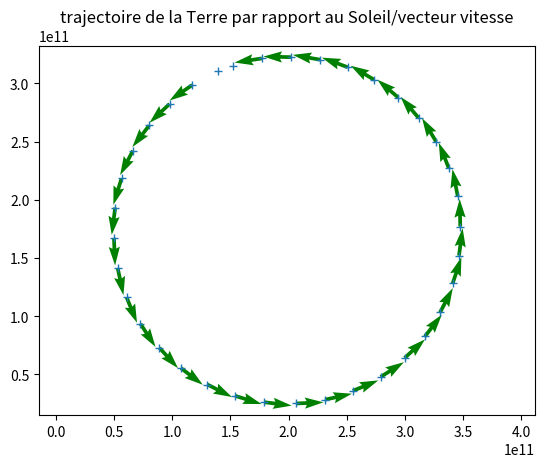
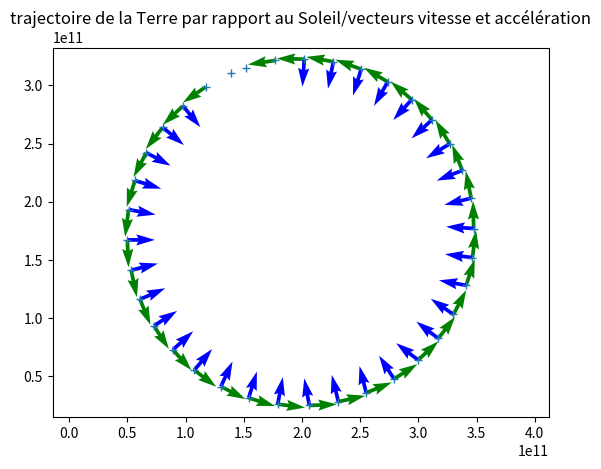

Generate these figures, in order, with matplotlib:
import matplotlib.pyplot as plt ; 

t = [ 0.04, 0.08, 0.12, 0.16, 0.2, 0.24, 0.28, 0.32, 0.36, 0.399999, 0.439999, 0.479998, 0.519997, 0.559997, 0.599997, 0.639997, 0.679997, 0.719997, 0.759997, 0.799997, 0.839997, 0.879997, 0.919997, 0.959997, 0.999997, 1.04, 1.08, 1.12, 1.16, 1.2, 1.24, 1.28, 1.32, 1.36, 1.4, 1.44, 1.48]

x = [138975000000, 117260000000, 97716800000, 80344900000, 66230200000, 56458600000, 51029900000, 49944100000, 53201300000, 60801500000, 72744700000, 89030800000, 107488000000, 130289000000, 154175000000, 179147000000, 206291000000, 231263000000, 255149000000, 279036000000, 299665000000, 317037000000, 330065000000, 340923000000, 346352000000, 347437000000, 345266000000, 337666000000, 326808000000, 311608000000, 294236000000, 273607000000, 250806000000, 226920000000, 201948000000, 176976000000, 152004000000]

y = [310522000000, 298579000000, 282293000000, 263835000000, 242120000000, 218234000000, 193262000000, 167204000000, 141146000000, 116174000000, 93373800000, 72744700000, 55372800000, 41258200000, 31486500000, 26057800000, 24972100000, 28229300000, 35829500000, 47772600000, 64058800000, 82516400000, 103145000000, 128118000000, 152004000000, 176976000000, 203034000000, 226920000000, 249721000000, 270350000000, 287722000000, 302922000000, 313779000000, 320294000000, 322465000000, 321380000000, 314865000000]


dt=864000 #10 jours entre 2 points repérées
n=len(t)
min_x = min(x)
max_x = max(x)
min_y = min(y)-1e10
max_y = max(y)+1e10

vx=[] ; vy=[] ; vitesse=[]
for i in range(1,len(x)-1):
    vx.append((x[i+1]-x[i-1])/(2*dt))
    vy.append((y[i+1]-y[i-1])/(2*dt))
    vitesse.append((vx[-1]**2+vy[-1]**2)**0.5)

print("vitesse selon x")
print(vx)
print("")
print("vitesse selon y")
print(vy)
print("")
print("norme de la vitesse")
print(vitesse)

axes = plt.gca()
plt.axis('equal')
plt.title("trajectoire de la Terre par rapport au Soleil/vecteur vitesse")
axes.set_xlim(min_x, max_x)
axes.set_ylim(min_y, max_y)
plt.plot(x, y, "+")
for i in range(1,n-1):
    plt.quiver(x[i], y[i], vx[i-1], vy[i-1], angles='xy', color="green")

plt.show()
plt.close()

ax=[] ; ay=[]  ; acceleration=[]
for i in range(1,len(vx)-1):
    ax.append((vx[i+1]-vx[i-1])/(2*dt))
    ay.append((vy[i+1]-vy[i-1])/(2*dt))
    acceleration.append((ax[-1]**2+ay[-1]**2)**0.5)

axes = plt.gca()
plt.axis('equal')
plt.title("trajectoire de la Terre par rapport au Soleil/vecteurs vitesse et accélération")
axes.set_xlim(min_x, max_x)
axes.set_ylim(min_y, max_y)

plt.plot(x, y, "+")
for i in range(1,n-1):
    plt.quiver(x[i], y[i], vx[i-1], vy[i-1], angles='xy', color="green")
for i in range(2,n-2):
    plt.quiver(x[i], y[i], ax[i-2], ay[i-2], angles='xy',color="blue")

plt.show()
plt.close()
